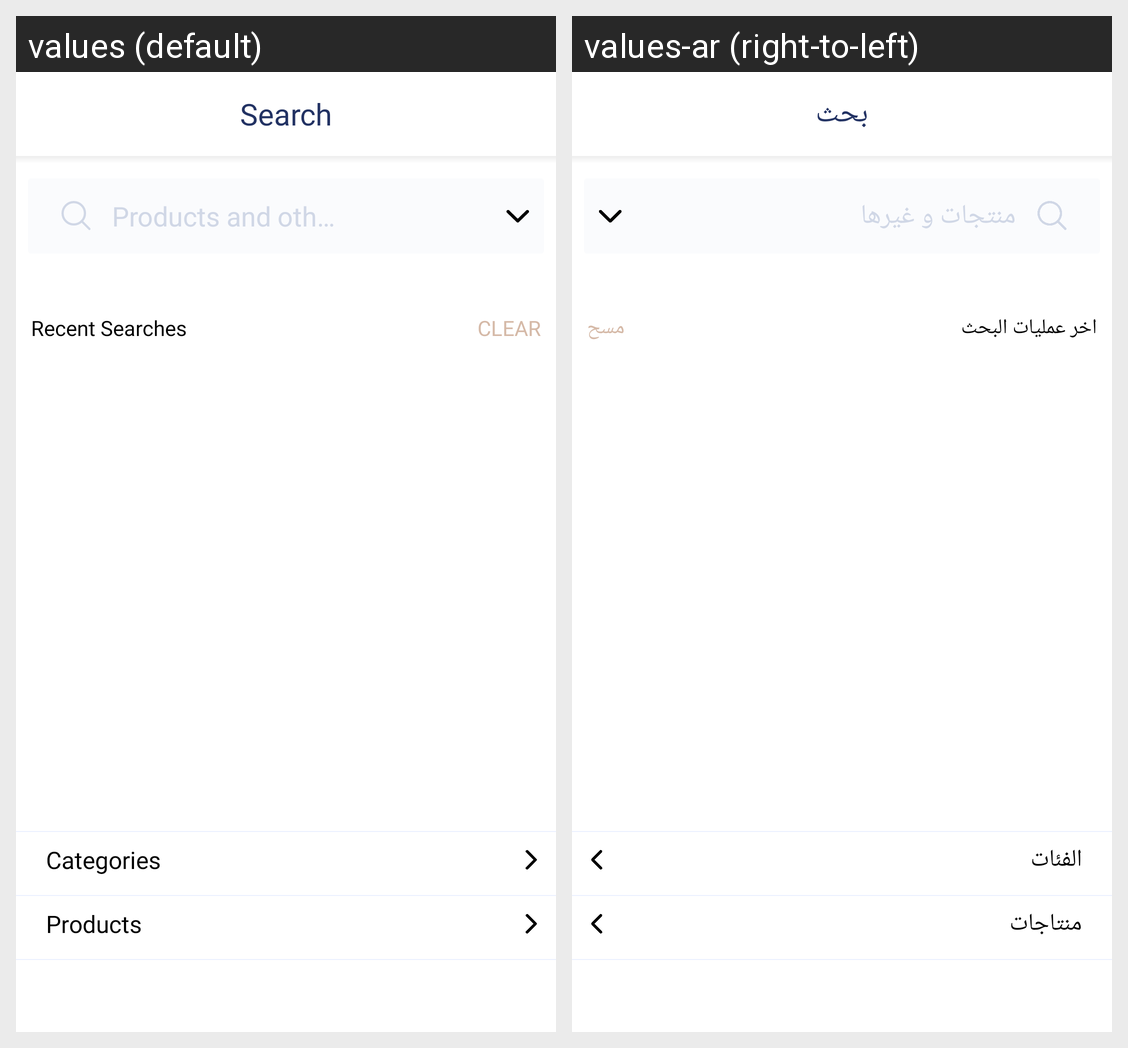

This grid shows one Android layout under two languages. Give, for every string resource on the screen, its name, the default text and each shown locale's text.
Android screen res/layout/activity_search.xml rendered under 2 locales, left to right: values (default), values-ar (right-to-left). Device: Nexus 5 (rendered at 1080×1920; each locale shown at half size, 540×960, under a caption strip naming it); theme Theme.HamaVendor.
Strings drawn on this screen, with the default value and each locale's value (text and hints the layout hard-codes, and strings that could not be matched under every locale, appear in the picture but are not listed):

SEARCH
  values: Search
  values-ar: بحث

SEARCH1
  values: Products and others
  values-ar: منتجات و غيرها

SEARCH2
  values: Recent Searches
  values-ar: اخر عمليات البحث

clear
  values: CLEAR
  values-ar: مسح

Categories
  values: Categories
  values-ar: الفئات

products
  values: Products
  values-ar: منتاجات
